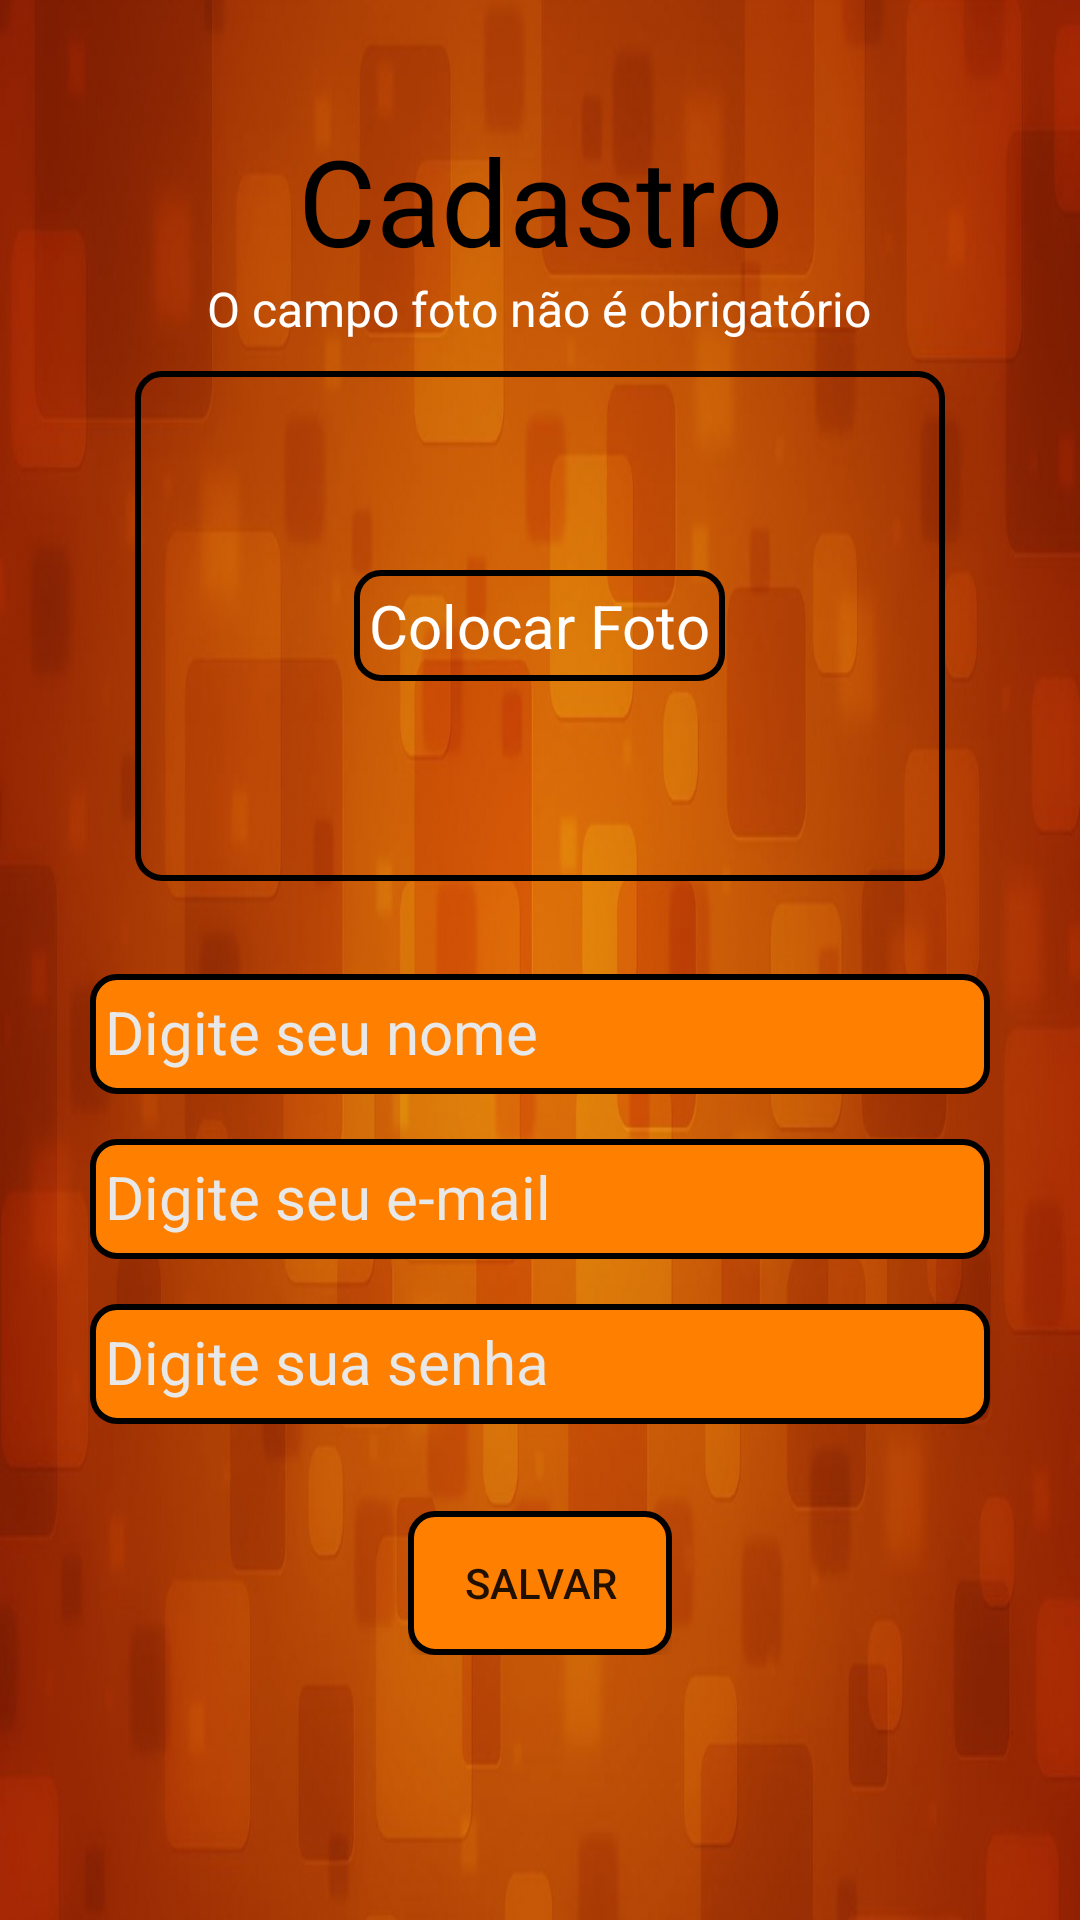

Layout XML and referenced resources for this Android screen:
<!-- AndroidManifest.xml: application theme AppTheme -->
<!-- res/layout/activity_cadastro_.xml -->
<?xml version="1.0" encoding="utf-8"?>

<RelativeLayout xmlns:android="http://schemas.android.com/apk/res/android"
    xmlns:app="http://schemas.android.com/apk/res-auto"
    xmlns:tools="http://schemas.android.com/tools"
    android:layout_width="match_parent"
    android:layout_height="match_parent"
    android:background="@drawable/orenge"
    android:orientation="vertical"
    tools:context="com.cursoandroid.orangebook.cupidogari.Cadastro_Activity"
    tools:layout_editor_absoluteX="0dp"
    tools:layout_editor_absoluteY="25dp">

    <ScrollView
        android:layout_width="match_parent"
        android:layout_height="match_parent"
        tools:ignore="UselessParent">

        <LinearLayout
            android:layout_width="match_parent"
            android:layout_height="wrap_content"
            android:orientation="vertical" >

    <Space
        android:layout_width="match_parent"
        android:layout_height="40dp" />

    <TextView
        android:id="@+id/textView"
        android:layout_width="match_parent"
        android:layout_height="50dp"
        android:text="@string/cadastro"
        android:textColor="@color/perfil"
        android:textAlignment="center"
        android:textSize="40sp" />


            <Space
                android:layout_width="match_parent"
                android:layout_height="2dp" />

            <TextView
                android:id="@+id/textView2"
                android:layout_width="wrap_content"
                android:layout_height="wrap_content"
                android:layout_gravity="center"
                android:text="@string/o_campo_foto_n_o_obrigat_rio"
                android:textColor="@android:color/background_light"
                android:textSize="16sp" />

            <Space
        android:layout_width="match_parent"
        android:layout_height="10dp" />

            <RelativeLayout
                android:layout_width="wrap_content"
                android:layout_height="wrap_content"
                android:background="@drawable/edit_conversa"
                android:layout_gravity="center"
                android:orientation="vertical">

                <ImageView
                    android:id="@+id/imgBackCadastro"
                    android:layout_width="260dp"
                    android:layout_height="160dp"
                    android:layout_alignParentTop="true"
                    android:layout_centerHorizontal="true"
                    android:layout_gravity="center"
                    android:layout_margin="5dp"
                    app:srcCompat="@drawable/usuario"
                    android:contentDescription="@string/todo" />

                <TextView
                    android:id="@+id/retirar"
                    android:layout_width="wrap_content"
                    android:layout_height="wrap_content"
                    android:layout_centerInParent="true"
                    android:layout_gravity="center"
                    android:background="@drawable/edit_conversa"
                    android:padding="5sp"
                    android:text="@string/colocar_foto"
                    android:textAlignment="center"
                    android:textColor="@android:color/background_light"
                    android:textSize="20sp" />

            </RelativeLayout>

            <Space
        android:layout_width="match_parent"
        android:layout_height="20dp" />

    <android.support.design.widget.TextInputLayout
        android:layout_width="300dp"
        android:layout_height="55dp"
        android:layout_gravity="center"
        android:background="@android:color/transparent"
        android:theme="@style/TextLabel">

        <android.support.design.widget.TextInputEditText
            android:id="@+id/editNome"
            android:layout_width="300dp"
            android:layout_height="40dp"
            android:background="@drawable/edit"
            android:hint="@string/digite_seu_nome"
            android:inputType="textAutoCorrect|textAutoComplete"
            android:paddingLeft="5dp"
            android:textAlignment="center"
            android:paddingStart="5dp"
            tools:ignore="RtlHardcoded,RtlSymmetry" />
    </android.support.design.widget.TextInputLayout>


    <android.support.design.widget.TextInputLayout
        android:layout_width="300dp"
        android:layout_height="55dp"
        android:layout_gravity="center"
        android:background="@android:color/transparent"
        android:theme="@style/TextLabel">

        <android.support.design.widget.TextInputEditText
            android:id="@+id/editEmail"
            android:layout_width="300dp"
            android:layout_height="40dp"
            android:background="@drawable/edit"
            android:hint="@string/digite_seu_e_mail"
            android:inputType="textEmailAddress"
            android:paddingLeft="5dp"
            android:textAlignment="center"
            tools:ignore="RtlHardcoded,RtlSymmetry" />
    </android.support.design.widget.TextInputLayout>


    <android.support.design.widget.TextInputLayout
        android:layout_width="300dp"
        android:layout_height="55dp"
        android:layout_gravity="center"
        android:background="@android:color/transparent"
        android:theme="@style/TextLabel">

        <android.support.design.widget.TextInputEditText
            android:id="@+id/editSenha"
            android:layout_width="300dp"
            android:layout_height="40dp"
            android:background="@drawable/edit"
            android:hint="@string/digite_sua_senha"
            android:inputType="textPassword"
            android:paddingLeft="5dp"
            android:textAlignment="center"
            android:paddingStart="5dp"
            tools:ignore="RtlSymmetry" />
    </android.support.design.widget.TextInputLayout>

            <Space
                android:layout_width="match_parent"
                android:layout_height="25dp" />

    <LinearLayout
        android:layout_width="wrap_content"
        android:layout_height="wrap_content"
        android:orientation="horizontal"
        android:layout_gravity="center">

        <Button
            android:id="@+id/btnSalvar"
            android:layout_width="0dp"
            android:layout_height="wrap_content"
            android:layout_weight="1"
            android:background="@drawable/edit"
            android:text="@string/salvar"
            tools:ignore="OnClick" />
    </LinearLayout>

            <Space
                android:layout_width="wrap_content"
                android:layout_height="0dp"
                android:layout_weight="1" />
</LinearLayout>
</ScrollView>
</RelativeLayout>
<!-- resources referenced by this layout -->
<resources>
  <color name="perfil">#000000</color>
  <!-- drawable edit (drawable) -->
  <?xml version="1.0" encoding="utf-8"?>
  
  <shape xmlns:android="http://schemas.android.com/apk/res/android"
      android:shape="rectangle">
  
      <solid android:color="#FF7F00"/>
  
      <stroke android:width="2dp" android:color="#000000"/>
  
      <corners android:bottomLeftRadius="8dp" android:bottomRightRadius="8dp"
          android:topLeftRadius="8dp" android:topRightRadius="8dp"/>
  
  </shape>
  <!-- drawable edit_conversa (drawable-xxxhdpi) -->
  <?xml version="1.0" encoding="utf-8"?>
  <shape xmlns:android="http://schemas.android.com/apk/res/android"
      android:shape="rectangle">
  
      <solid android:color="@android:color/transparent"/>
  
      <stroke android:width="2dp" android:color="#000000"/>
  
      <corners android:bottomLeftRadius="8dp" android:bottomRightRadius="8dp"
          android:topLeftRadius="8dp" android:topRightRadius="8dp"/>
  
  </shape>
  <!-- drawable orenge: jpg bitmap (drawable-xxxhdpi, 159522 bytes) -->
  <string name="cadastro">Cadastro</string>
  <string name="colocar_foto">Colocar Foto</string>
  <string name="digite_seu_e_mail">Digite seu e-mail</string>
  <string name="digite_seu_nome">Digite seu nome</string>
  <string name="digite_sua_senha">Digite sua senha</string>
  <string name="o_campo_foto_n_o_obrigat_rio">O campo foto não é obrigatório</string>
  <string name="salvar">Salvar</string>
  <string name="todo">TODO</string>
  <style name="TextLabel" parent="Base.TextAppearance.AppCompat">
          <item name="android:textColorHint">@color/contato</item>
          <item name="android:textSize">20sp</item>
          <item name="colorAccent">@color/contato</item>
          <item name="colorControlNormal">@color/contato</item>
          <item name="colorControlActivated">@color/contato</item>
      </style>
  <style name="AppTheme" parent="Theme.AppCompat.Light.NoActionBar">
          
          <item name="colorPrimary">#FF7F00</item>
          <item name="colorPrimaryDark">#000000</item>
      </style>
  <color name="contato">#e8e8e8</color>
</resources>
